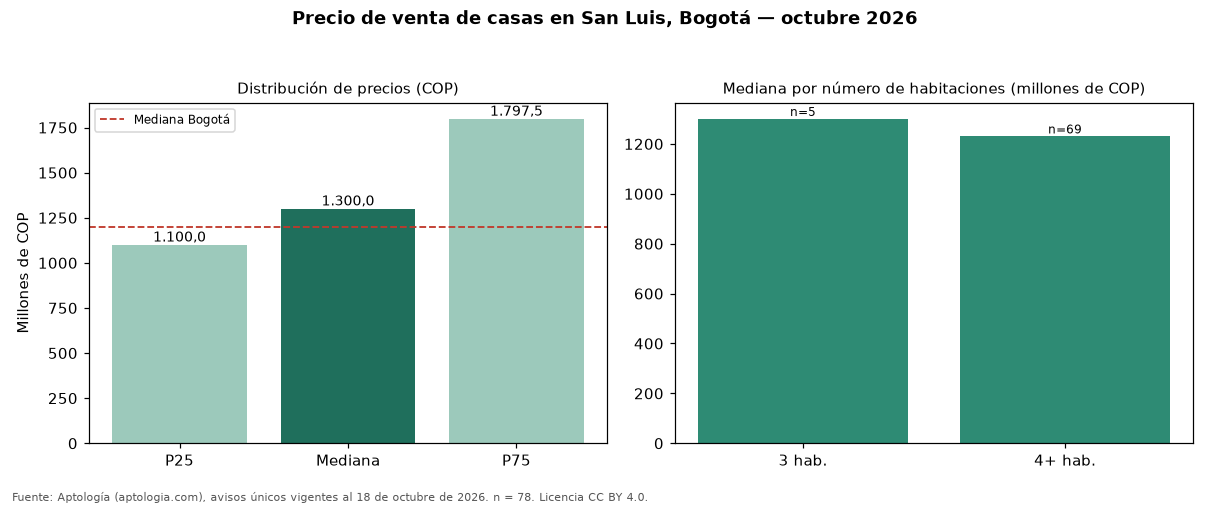

The table this chart was drawn from, first rows:
seccion, metrica, valor_cop, n
precio, p25, 1100000000, 78
precio, mediana, 1300000000, 78
precio, p75, 1797500000, 78
cop_por_m2, p25, 3623188, 78
cop_por_m2, mediana, 4612027, 78
cop_por_m2, p75, 6094183, 78
area, area_mediana_m2, 298.5, 78
habitaciones, 3, 1300000000, 5
habitaciones, 4+, 1230000000, 69
administracion, mediana, 10000, 5
estrato, moda, 4, 
parqueadero, porcentaje_con_parqueadero, 75.6, 78
ciudad, mediana_ciudad, 1200000000, 18668
ciudad, mediana_cop_por_m2_ciudad, 4725000, 18668
